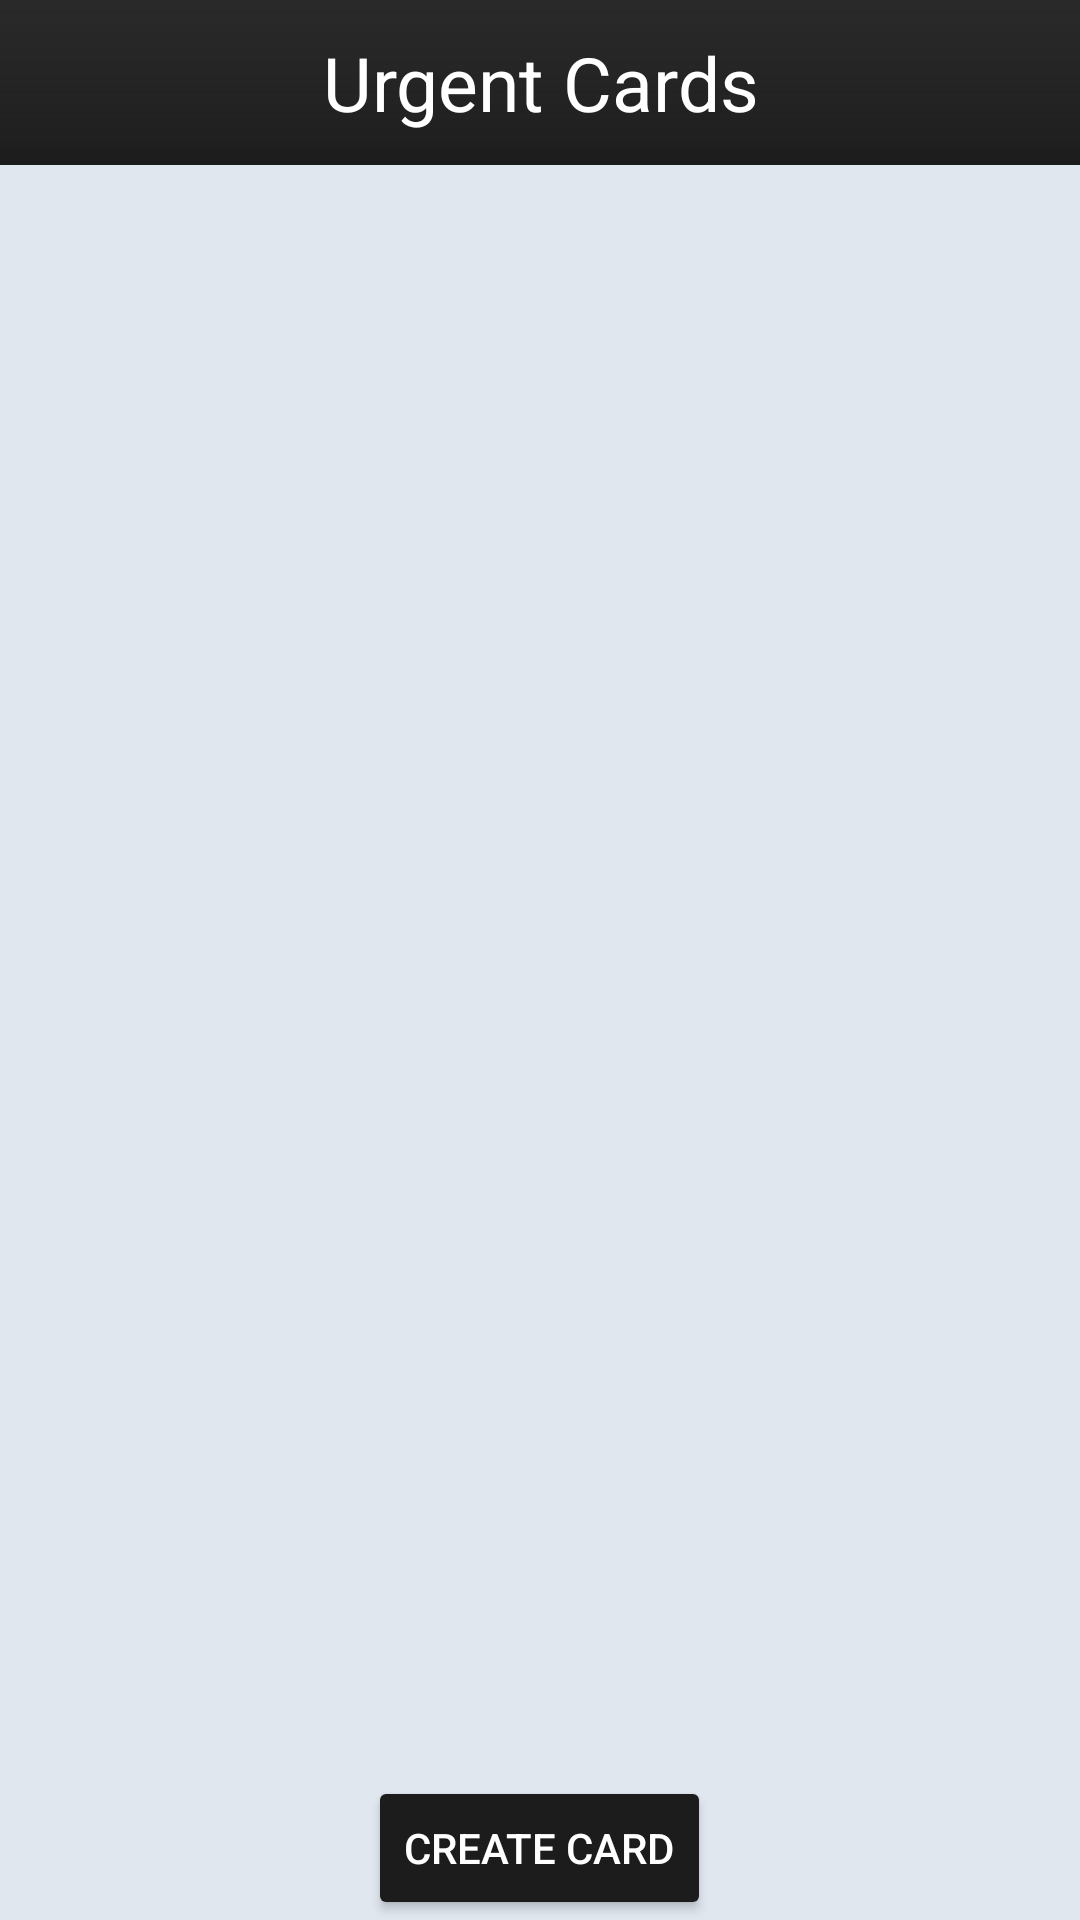

Reconstruct the res/layout file that produces this screen, plus the resources it refers to.
<!-- AndroidManifest.xml: application theme Theme.ListAPP -->
<!-- res/layout/image_card_fragment.xml -->
<?xml version="1.0" encoding="utf-8"?>
<RelativeLayout xmlns:android="http://schemas.android.com/apk/res/android"
    xmlns:app="http://schemas.android.com/apk/res-auto"
    xmlns:tools="http://schemas.android.com/tools"
    android:layout_width="match_parent"
    android:orientation="vertical"
    android:background="#E0E7EF"

    android:layout_height="match_parent">
    <TextView
        android:layout_width="match_parent"
        android:layout_height="55dp"
        android:text="Urgent Cards"
        android:textSize="25dp"
        android:gravity="center"
        android:id="@+id/heading"
        android:textColor="@color/white"
        android:background="@drawable/fragment_heading_bg"/>
    <androidx.recyclerview.widget.RecyclerView
        android:id="@+id/recyclerView_imagecard"
        android:layout_width="match_parent"
        android:layout_height="match_parent"
        android:layout_below="@+id/heading"
        android:layout_marginLeft="10dp"
        android:divider="@color/black"
        tools:ignore="InvalidId" />
    <Button
            android:id="@+id/create_button_imagecards"
        android:layout_width="wrap_content"
        android:layout_height="wrap_content"
        android:textColor="@color/white"
        android:clickable="true"
        android:layout_centerHorizontal="true"
        android:layout_alignParentBottom="true"
        android:backgroundTint="#1C1C1C"
        android:text="Create Card" />
</RelativeLayout>
<!-- resources referenced by this layout -->
<resources>
  <color name="black">#FF000000</color>
  <color name="white">#FFFFFFFF</color>
  <!-- drawable fragment_heading_bg (drawable) -->
  <layer-list xmlns:android="http://schemas.android.com/apk/res/android">
      
      <item>
          <shape android:shape="rectangle">
              <gradient
                  android:startColor="#1C1C1C"
              android:endColor="#333333"
              android:angle="90" /> 
          </shape>
      </item>
  
      
      <item android:left="0dp" android:right="0dp" android:top="0dp" android:bottom="4dp">
          <shape android:shape="rectangle">
              <gradient
                  android:startColor="#00000000"
                  android:endColor="#33000000"
                  android:angle="90" /> 
          </shape>
      </item>
  </layer-list>
  <style name="Theme.ListAPP" parent="Base.Theme.ListAPP" />
  <style name="Base.Theme.ListAPP" parent="Theme.Material3.DayNight.NoActionBar">
          
  
          <item name="android:statusBarColor" tools:targetApi="l">#106BBC</item>
          
      </style>
</resources>
